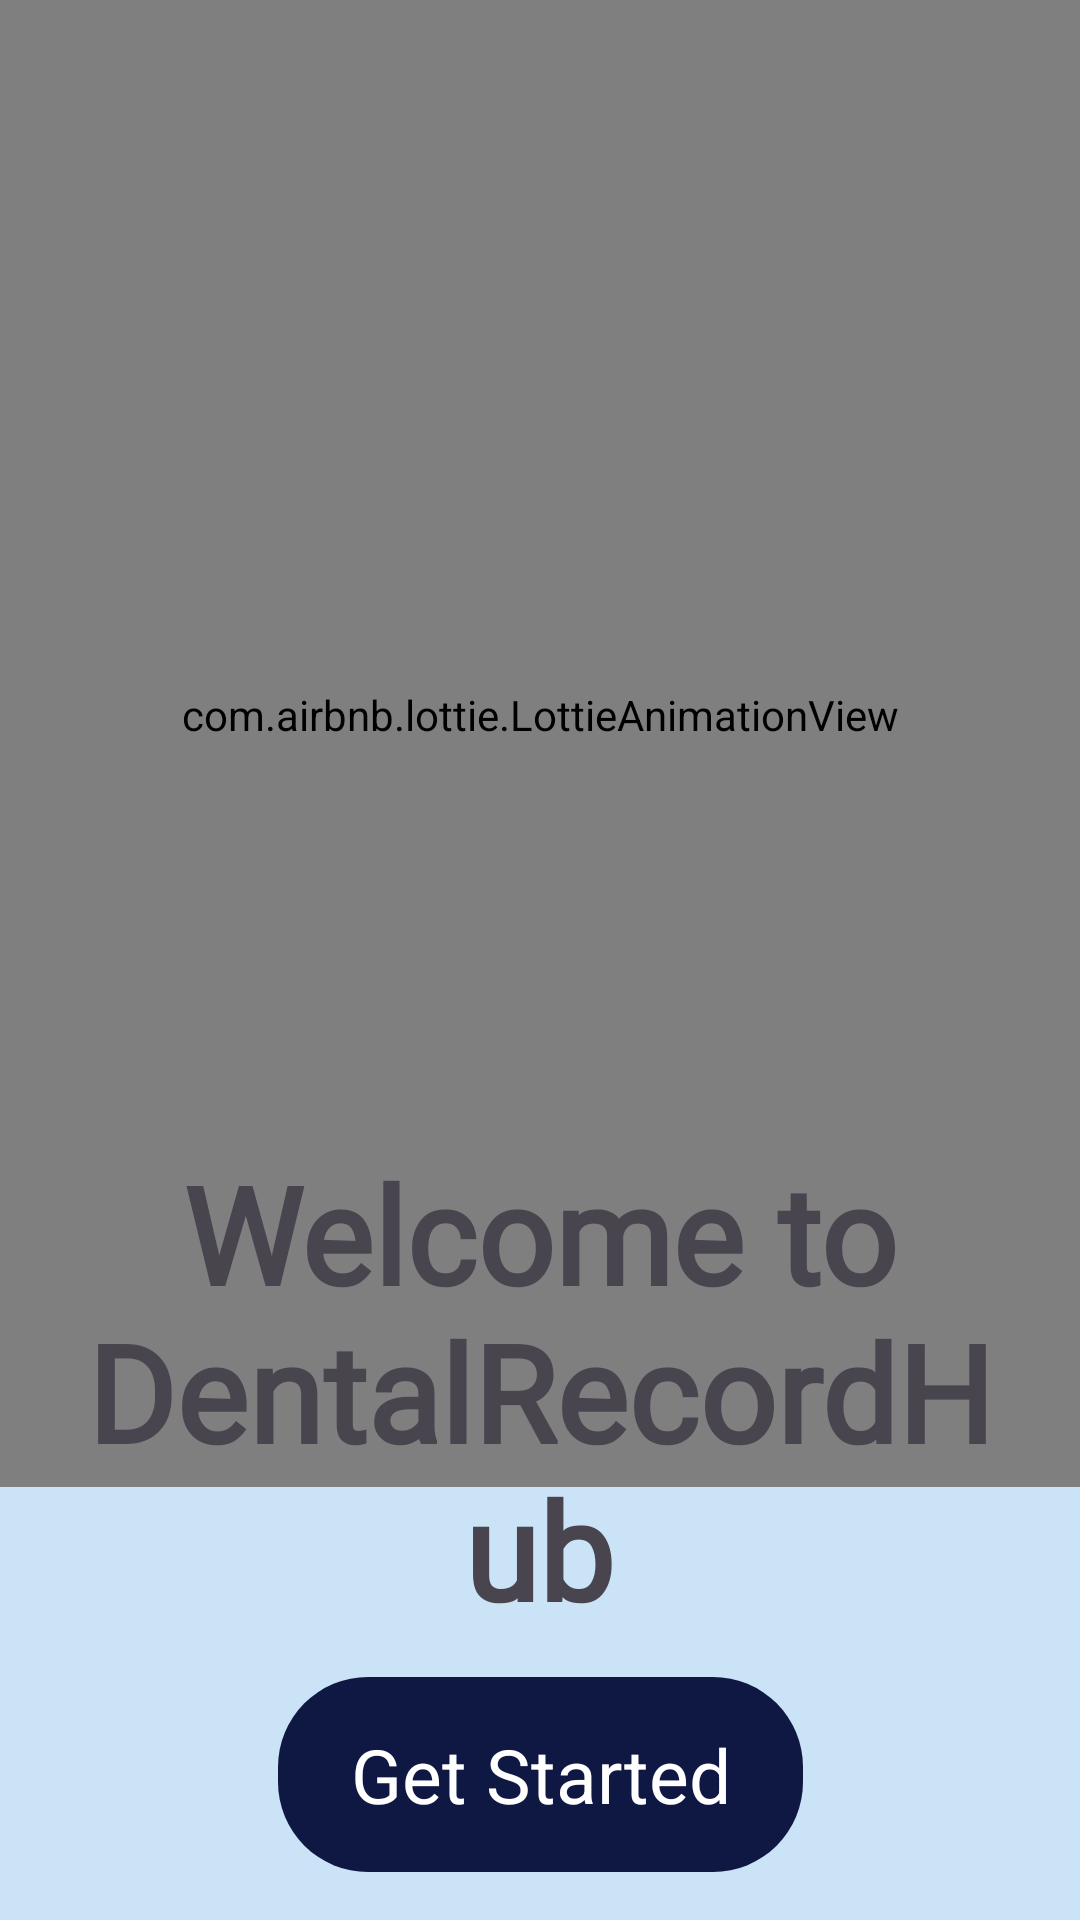

Write the Android layout XML for this screen, with the resource values it uses.
<!-- AndroidManifest.xml: application theme Theme.Home -->
<!-- res/layout/activity_main.xml -->
<?xml version="1.0" encoding="utf-8"?>
<androidx.constraintlayout.widget.ConstraintLayout xmlns:android="http://schemas.android.com/apk/res/android"
    xmlns:app="http://schemas.android.com/apk/res-auto"
    xmlns:tools="http://schemas.android.com/tools"
    android:layout_width="match_parent"
    android:layout_height="match_parent"
    android:background="#CBE3F6"
    tools:context=".navbar">

    <ImageView
        android:id="@+id/imageView"
        android:layout_width="569dp"
        android:layout_height="547dp"
        android:layout_marginBottom="-150dp"
        app:layout_constraintBottom_toBottomOf="parent"
        app:layout_constraintEnd_toEndOf="parent"
        app:layout_constraintStart_toStartOf="parent"
        app:srcCompat="@drawable/bottom_white" />

    <com.airbnb.lottie.LottieAnimationView
        android:id="@+id/lottieAnimationView"
        android:layout_width="410dp"
        android:layout_height="515dp"
        android:layout_marginTop="-20dp"
        android:layout_marginEnd="1dp"
        app:layout_constraintEnd_toEndOf="parent"
        app:layout_constraintStart_toStartOf="parent"
        app:layout_constraintTop_toTopOf="parent"
        app:lottie_autoPlay="true"
        app:lottie_rawRes="@raw/animation"
        app:lottie_repeatCount="100"
        tools:ignore="MissingConstraints" />

    <TextView
        android:id="@+id/textView"
        android:layout_width="302dp"
        android:layout_height="159dp"
        android:layout_marginBottom="100dp"
        android:fontFamily="@font/gvtime"
        android:gravity="center"
        android:text="Welcome to DentalRecordHub"
        android:textSize="45sp"
        android:textStyle="bold"
        app:layout_constraintBottom_toBottomOf="parent"
        app:layout_constraintEnd_toEndOf="parent"
        app:layout_constraintHorizontal_bias="0.495"
        app:layout_constraintStart_toStartOf="parent" />

    <TextView
        android:id="@+id/login"
        android:layout_width="175dp"
        android:layout_height="65dp"
        android:layout_marginBottom="16dp"
        android:background="@drawable/ba"
        android:gravity="center"
        android:text="Get Started"
        android:textColor="#ffffff"
        android:textSize="25sp"
        app:layout_constraintBottom_toBottomOf="parent"
        app:layout_constraintEnd_toEndOf="parent"
        app:layout_constraintStart_toStartOf="parent" />
</androidx.constraintlayout.widget.ConstraintLayout>
<!-- resources referenced by this layout -->
<resources>
  <!-- drawable ba (drawable) -->
  <?xml version="1.0" encoding="utf-8"?>
  <selector xmlns:android="http://schemas.android.com/apk/res/android">
      <item>
          <shape android:shape="rectangle">
              <solid android:color="#0F1743"/>
              <corners android:radius="30dp"/>
          </shape>
      </item>
  </selector>
  <style name="Theme.Home" parent="Base.Theme.Home" />
  <style name="Base.Theme.Home" parent="Theme.Material3.DayNight.NoActionBar">
          
          
      </style>
</resources>
